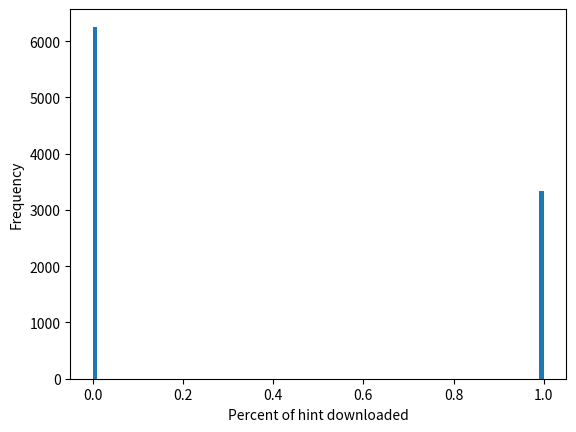

Python code for this plot:
import argparse
import json
import math
import random
from itertools import repeat

import numpy as np
from matplotlib import pyplot as plt

audits_per_month = 80

SCALE = 1

new_certs_per_day = 10e6 / SCALE

# PIR database
db_sz_bytes = 8 * (2**30)
word_sz_bits = 9
db_sz_words = db_sz_bytes * 8 / word_sz_bits
db_dim = int(math.ceil(math.sqrt(db_sz_words)) / math.sqrt(SCALE))
print(f"db_dim = {db_dim}")
hint_row_sz_bytes = 4 * 1024
hint_sz_bytes = 4 * 4 * 1024 * 1024

# poisson
seconds_per_day = 24 * 60 * 60
seconds_per_month = seconds_per_day * 30
lambda_new_certs = new_certs_per_day / seconds_per_day
lambda_audits = audits_per_month / seconds_per_month


def arrivals(lambda_: float, total_time: float):
    """Generate a list of arrivals according to a Poisson process."""
    t = 0
    arrivals = []
    while t < total_time:
        t += np.random.exponential(1 / lambda_)
        arrivals.append(t)
    return arrivals


def num_empty_bins(balls: int, bins: int) -> float:
    """Generate a random variable representing the number of empty bins."""
    # don't simulate, use probability (poisson approximation)
    lamb = balls / bins
    # for each bin, the probability that it is empty is exp(-lambda)
    # so we have the sum of bins independent Bernoulli trials, each with
    # probability exp(-lambda) of success.
    # This is normally distributed with mean bins * exp(-lambda) and variance
    # bins * exp(-lambda) * (1 - exp(-lambda))
    # We can approximate this with a Poisson distribution with the same mean
    # and variance.
    return np.random.normal(
        bins * np.exp(-lamb), bins * np.exp(-lamb) * (1 - np.exp(-lamb))
    )


def simulate_updates(
    db_updates_per_month: float,
    num_clients: int = 100,
    sim_total_times_s: float = 12 * seconds_per_month,
) -> float:
    """Simulate the average number of hint bytes downloaded per month."""

    full_set = set(range(db_dim))

    client_has = {}
    for c in range(num_clients):
        client_has[c] = set()

    # Do not simulate the database updates as a Poisson process.
    # lambda_db_updates = db_updates_per_month / (seconds_per_day * 30)
    # db_update_times = arrivals(lambda_db_updates, sim_total_times_s)

    # Instead, space db updates evenly throughout the month.
    total_db_updates = int(
        math.ceil(db_updates_per_month * sim_total_times_s / seconds_per_month)
    )
    db_update_times = list(
        np.linspace(0, sim_total_times_s, total_db_updates, endpoint=False)
    )

    # audit_times = arrivals(num_clients * lambda_audits, sim_total_times_s)

    # Select *exactly* X audits per month per client.
    audits_per_client = int(
        math.ceil(audits_per_month * sim_total_times_s / seconds_per_month)
    )
    print(f"audits_per_client = {audits_per_client}")
    assert (
        abs(
            audits_per_client
            - (audits_per_month * sim_total_times_s / seconds_per_month)
        )
        <= 1e-6
    )
    audits = []
    for c in range(num_clients):
        audit_times = [
            (random.uniform(0, sim_total_times_s), c) for _ in range(audits_per_client)
        ]
        audits.extend(audit_times)

    time_steps = sorted(list(zip(db_update_times, repeat("U"))) + audits)
    # replace any string of updates with the last update:
    new_time_steps = []
    for t, action in time_steps:
        if action == "U":
            if len(new_time_steps) > 0 and new_time_steps[-1][1] == "U":
                new_time_steps.pop()
        new_time_steps.append((t, action))
    time_steps = new_time_steps

    print("Simulating...")
    progress_every = sim_total_times_s / 100
    cur = 0

    percent_of_hint_downloaded = []

    total_downloaded = 0.0
    last_update = 0.0
    for t, action in time_steps:
        # if t > cur:
        #     print(f"t = {t / seconds_per_month} months")
        #     cur += progress_every
        if action == "U":
            # database update
            # print("database update at t = ", t / seconds_per_month)

            # new cert events are poisson
            seconds_since_last_update = t - last_update
            num_new_certs_since_last_update = np.random.poisson(
                lambda_new_certs * seconds_since_last_update
            )
            # print(
            #     f"num_new_certs_since_last_update = {num_new_certs_since_last_update}"
            # )

            if num_new_certs_since_last_update >= 5 * db_dim:
                # don't need to simulate, since w.v.h.p. all dims will be updated

                for c in range(num_clients):
                    client_has[c] = set()
            else:
                # print("updating", num_new_certs_since_last_update, "certs")
                dims_that_updated = set()
                for _ in range(num_new_certs_since_last_update):
                    dims_that_updated.add(random.randint(0, db_dim - 1))
                # num_to_update = min(
                #     db_dim
                #     - int(num_empty_bins(num_new_certs_since_last_update, db_dim)),
                #     db_dim,
                # )
                # if num_to_update < 0 or num_to_update > db_dim:
                #     print(num_to_update)
                # dims_that_updated = set(random.sample(range(db_dim), num_to_update))
                # print(len(dims_that_updated))

                for d in dims_that_updated:
                    for c in range(num_clients):
                        client_has[c].discard(d)

            last_update = t
        else:
            # audit
            client_performing_audit = action
            has_hint_for_rows = len(client_has[client_performing_audit])
            num_hint_rows_to_download = db_dim - has_hint_for_rows
            num_bytes_to_download = num_hint_rows_to_download * hint_row_sz_bytes
            # if num_bytes_to_download < hint_sz_bytes:
            #     print(
            #         f"downloading partial hint {num_bytes_to_download}/{hint_sz_bytes}"
            #     )
            num_bytes_to_download = min(num_bytes_to_download, hint_sz_bytes)
            # print(
            #     f"client {client_performing_audit} downloading {num_bytes_to_download}"
            # )
            percent_of_hint_downloaded.append(num_bytes_to_download / hint_sz_bytes)
            total_downloaded += num_bytes_to_download
            client_has[client_performing_audit] = full_set.copy()

    print(
        "percent hint downloaded on average: ",
        sum(percent_of_hint_downloaded) / len(percent_of_hint_downloaded),
    )
    # save histogram
    plt.hist(percent_of_hint_downloaded, bins=100)
    plt.xlabel("Percent of hint downloaded")
    plt.ylabel("Frequency")
    plt.savefig("percent_of_hint_downloaded.png")

    return total_downloaded / num_clients


def parse_args():
    parser = argparse.ArgumentParser()
    parser.add_argument(
        "--db-updates-per-month",
        type=float,
        default=30.0,
        help="Number of database updates per month",
    )
    parser.add_argument(
        "--num-clients",
        type=int,
        default=10,
        help="Number of clients",
    )
    parser.add_argument(
        "--sim-total-times-s",
        type=float,
        default=seconds_per_month * 12.0,
        help="Total simulation time in seconds",
    )
    return parser.parse_args()


def main():
    args = parse_args()
    hint_bytes = simulate_updates(
        args.db_updates_per_month,
        args.num_clients,
        args.sim_total_times_s,
    )
    num_months = args.sim_total_times_s / seconds_per_month
    print(f"Average hint bytes / month: {hint_bytes / num_months}")


if __name__ == "__main__":
    main()
